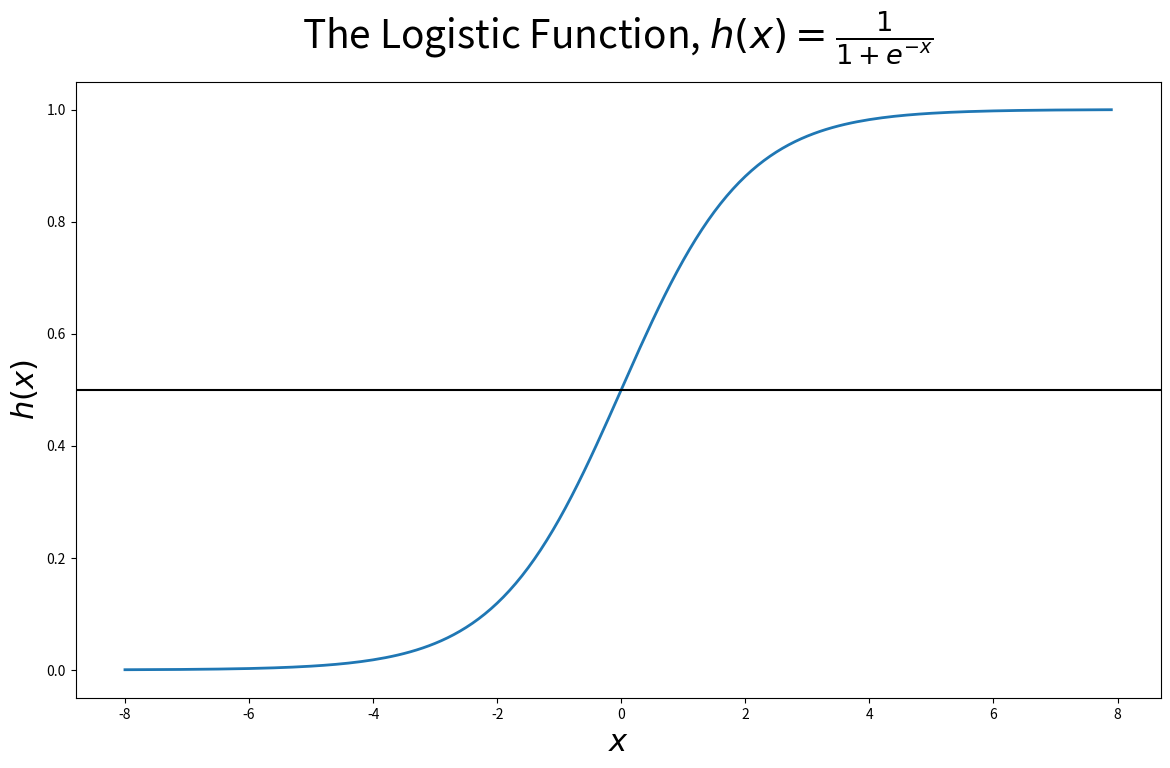

Recreate this plot in Python. (Note: this script raises an exception after producing the figure.)
import numpy as np
import matplotlib.pyplot as plt

def sigmoid(x):
	return 1.0 / (1.0 + np.exp(-x))

if __name__ == '__main__':
	x = np.arange(-8,8,0.1)
	y = sigmoid(x)

	plt.figure(figsize=(14,8))
	plt.plot(x,y, lw = 2)
	plt.axhline(y=0.5, color='black')

	plt.title(r"The Logistic Function, $h(x) = \frac{1}{1 + e^{-x}}$", fontsize=28, y=1.04)
	plt.xlabel(r"$x$", fontsize=22)
	plt.ylabel(r"$h(x)$", fontsize=22)

	plt.savefig("../logist_func.png")
	plt.show()